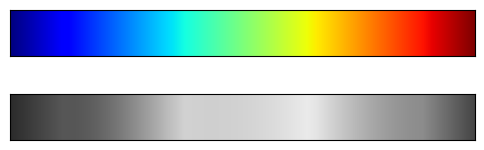

Python code for this plot:

import matplotlib.pyplot as plt
import numpy as np

from matplotlib.colors import LinearSegmentedColormap
def grayscale_cmap(cmap):
    """Return a grayscale version of the given colormap"""
    cmap = plt.cm.get_cmap(cmap)
    colors = cmap(np.arange(cmap.N))
# convert RGBA to perceived grayscale luminance
# cf. http://alienryderflex.com/hsp.html
    RGB_weight = [0.299, 0.587, 0.114]
    luminance = np.sqrt(np.dot(colors[:, :3] ** 2, RGB_weight))
    colors[:, :3] = luminance[:, np.newaxis]
    return LinearSegmentedColormap.from_list(cmap.name + "_gray", colors, cmap.N)
def view_colormap(cmap):
    """Plot a colormap with its grayscale equivalent"""
    cmap = plt.cm.get_cmap(cmap)
    colors = cmap(np.arange(cmap.N))
    cmap = grayscale_cmap(cmap)
    grayscale = cmap(np.arange(cmap.N))

    fig, ax = plt.subplots(2, figsize=(6, 2),
                               subplot_kw=dict(xticks=[], yticks=[]))
    ax[0].imshow([colors], extent=[0, 10, 0, 1])
    ax[1].imshow([grayscale], extent=[0, 10, 0, 1])

view_colormap('jet')
plt.show()


